Labelled photos from "BirdTerrainData", an image-classification folder in Max-Highsmith/TerrainClassifier. The possible labels are: land, mixed terrain, water.

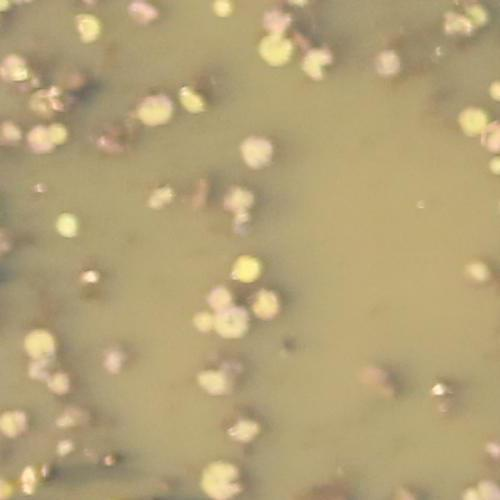
Label: mixed terrain

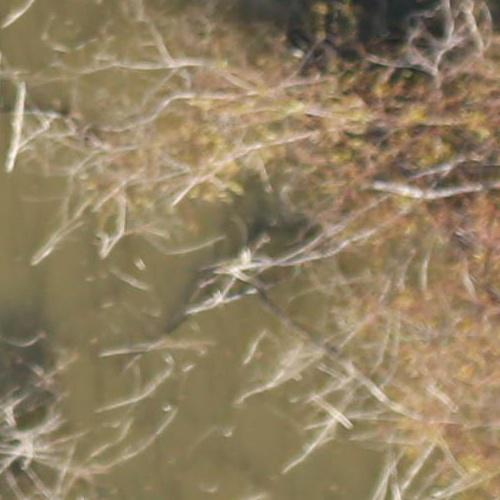
Label: mixed terrain

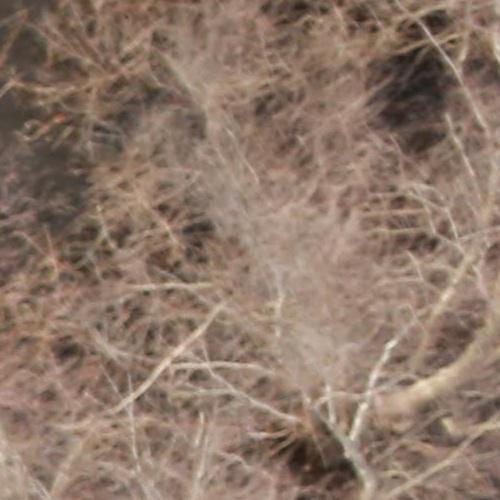
Label: land

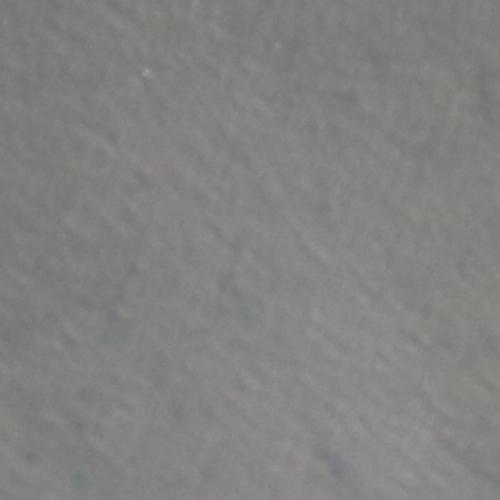
Label: water

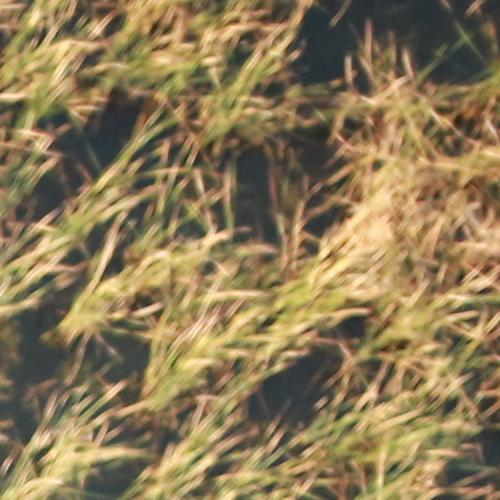
Label: land

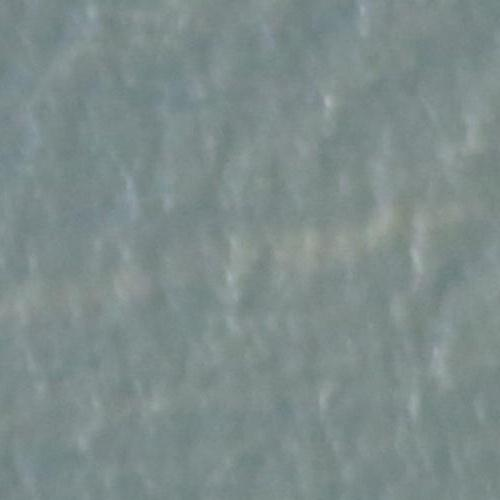
Label: water
